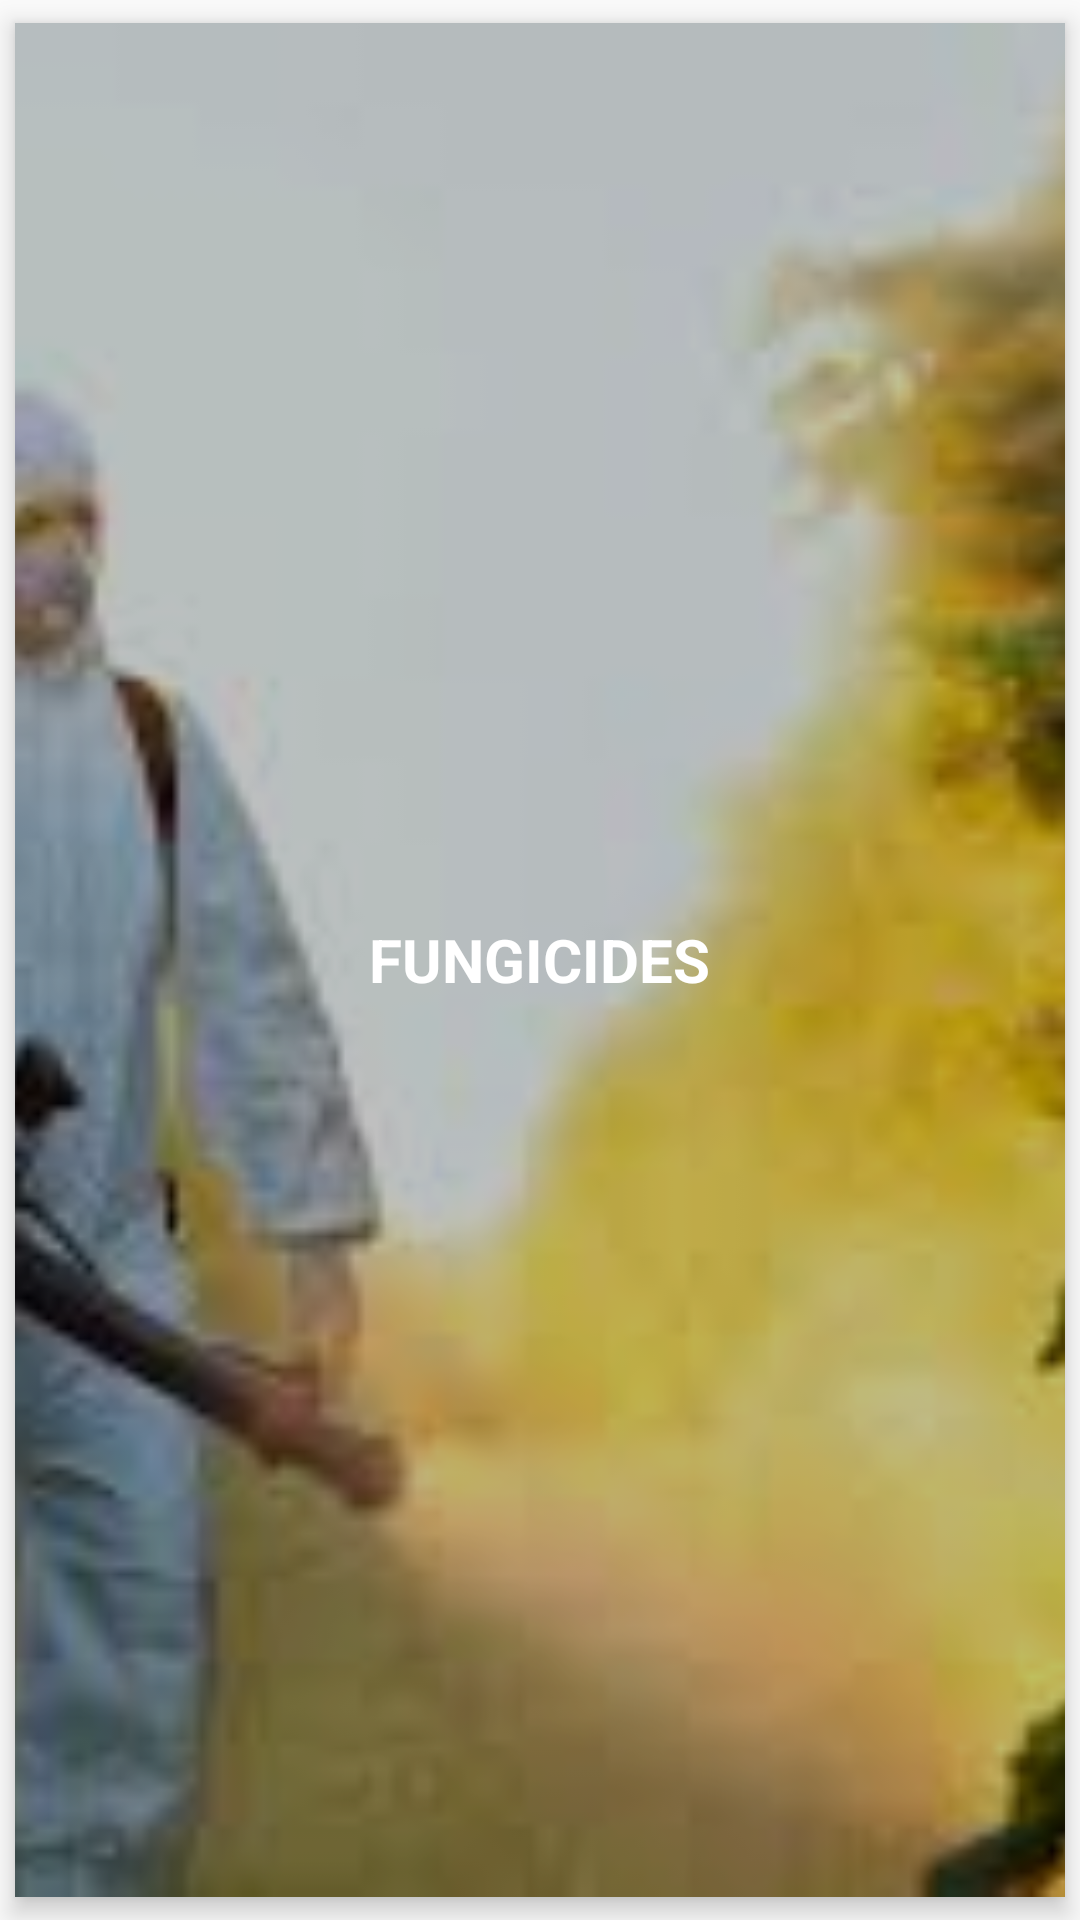

The Android layout XML behind this screen, and the referenced resources:
<!-- AndroidManifest.xml: application theme AppTheme -->
<!-- res/layout/category_listrow.xml -->
<android.support.v7.widget.CardView
    xmlns:android="http://schemas.android.com/apk/res/android"
    xmlns:app="http://schemas.android.com/apk/res-auto"
    android:id="@+id/card_fungicides"
    android:layout_width="match_parent"
    android:layout_height="200dp"
    android:clickable="true"
    android:foreground="?attr/selectableItemBackground"
    app:cardCornerRadius="0dp"
    app:cardElevation="5dp"
    app:cardPreventCornerOverlap="false"
    app:cardUseCompatPadding="true">

    <ImageView
        android:id="@+id/cat_img"
        android:layout_width="match_parent"
        android:layout_height="match_parent"
        android:scaleType="centerCrop"
        android:src="@drawable/img2"/>
    <View
        android:layout_width="match_parent"
        android:layout_height="match_parent"
        android:background="#40000000" />

    <TextView
        android:id="@+id/txt_c_name"
        android:layout_height="wrap_content"
        android:layout_width="wrap_content"
        android:text="FUNGICIDES"
        android:textColor="@android:color/white"
        android:textSize="20sp"
        android:textStyle="bold"
        android:layout_gravity="center"
        android:gravity="center"/>
</android.support.v7.widget.CardView>
<!-- resources referenced by this layout -->
<resources>
  <!-- drawable img2: jpg bitmap (drawable, 9351 bytes) -->
  <style name="AppTheme" parent="Theme.AppCompat.Light.DarkActionBar">
          
          <item name="windowNoTitle">true</item>
          <item name="windowActionBar">false</item>
          <item name="colorPrimary">@color/colorPrimary</item>
          <item name="colorPrimaryDark">@color/colorPrimaryDark</item>
          <item name="colorAccent">@color/colorAccent</item>
  
      </style>
  <color name="colorPrimary">#00a859</color>
  <color name="colorPrimaryDark">#00a859</color>
  <color name="colorAccent">#00a859</color>
</resources>
